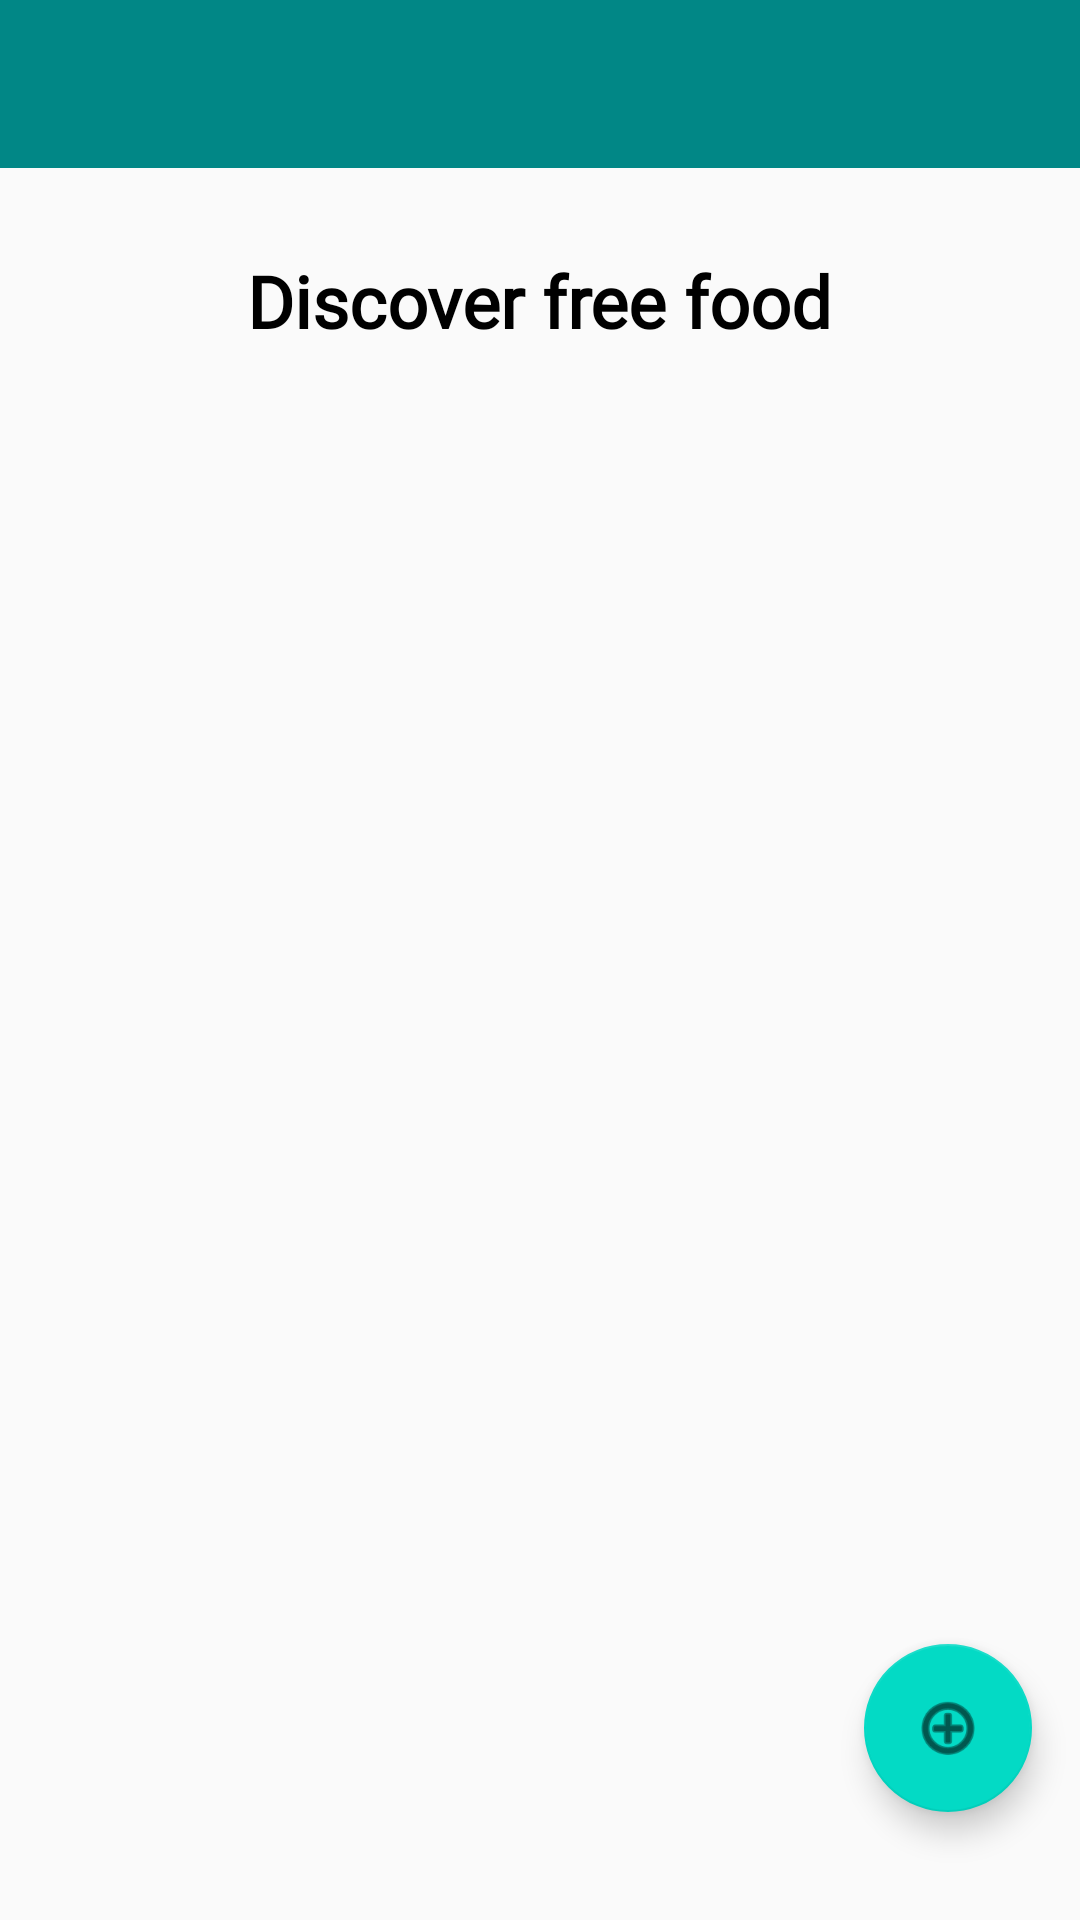

Android layout source for this screen:
<!-- AndroidManifest.xml: application theme AppTheme.ObjectDetection -->
<!-- res/layout/activity_home.xml -->
<?xml version="1.0" encoding="utf-8"?>
<androidx.constraintlayout.widget.ConstraintLayout xmlns:android="http://schemas.android.com/apk/res/android"
    xmlns:app="http://schemas.android.com/apk/res-auto"
    xmlns:tools="http://schemas.android.com/tools"
    android:layout_width="match_parent"
    android:layout_height="match_parent"
    tools:context="com.android.app.examples.rescue.HomeActivity">


    <com.google.android.material.appbar.AppBarLayout
        android:id="@+id/appBarLayout"
        android:layout_width="match_parent"
        android:layout_height="wrap_content"
        app:layout_constraintEnd_toEndOf="parent"
        app:layout_constraintStart_toStartOf="parent"
        app:layout_constraintTop_toTopOf="parent">


        <androidx.appcompat.widget.Toolbar
            android:id="@+id/toolbar"
            android:layout_width="match_parent"
            android:layout_height="wrap_content"
            android:background="@color/teal_700"
            android:theme="@style/Base.ThemeOverlay.AppCompat.Dark.ActionBar"
            app:layout_constraintEnd_toEndOf="parent"
            app:layout_constraintStart_toStartOf="parent"
            app:layout_constraintTop_toTopOf="parent"
            app:popupTheme="@style/MenuStyle" />

    </com.google.android.material.appbar.AppBarLayout>

    <TextView
        android:id="@+id/headerTextView"
        android:layout_width="wrap_content"
        android:layout_height="wrap_content"
        android:layout_marginTop="28dp"
        android:fontFamily="@font/spartan_bold"
        android:gravity="center"
        android:text="Discover free food"
        android:textColor="@color/black"
        android:textSize="24sp"
        android:textStyle="bold"
        app:layout_constraintEnd_toEndOf="parent"
        app:layout_constraintHorizontal_bias="0.497"
        app:layout_constraintStart_toStartOf="parent"
        app:layout_constraintTop_toBottomOf="@+id/appBarLayout" />

    <androidx.recyclerview.widget.RecyclerView
        android:id="@+id/foodRecyclerView"
        android:layout_width="match_parent"
        android:layout_height="550dp"
        android:layout_marginStart="8dp"
        android:layout_marginTop="32dp"
        android:layout_marginEnd="8dp"
        app:layout_constraintBottom_toBottomOf="parent"
        app:layout_constraintEnd_toEndOf="parent"
        app:layout_constraintHorizontal_bias="1.0"
        app:layout_constraintStart_toStartOf="parent"
        app:layout_constraintTop_toBottomOf="@+id/headerTextView"
        app:layout_constraintVertical_bias="0.0" />

    <com.google.android.material.floatingactionbutton.FloatingActionButton
        android:id="@+id/addFabButton"
        android:layout_width="wrap_content"
        android:layout_height="wrap_content"
        android:layout_marginEnd="16dp"
        android:layout_marginBottom="36dp"
        android:backgroundTint="@color/teal_200"
        android:clickable="true"
        android:tint="@color/black"
        app:backgroundTint="@color/teal_200"
        app:layout_constraintBottom_toBottomOf="parent"
        app:layout_constraintEnd_toEndOf="parent"
        app:srcCompat="@android:drawable/ic_menu_add" />

</androidx.constraintlayout.widget.ConstraintLayout>
<!-- resources referenced by this layout -->
<resources>
  <style name="MenuStyle" parent="Theme.AppCompat.Light">
          <item name="android:background">@android:color/white</item>
      </style>
  <style name="AppTheme.ObjectDetection" parent="Theme.AppCompat.Light.NoActionBar">
          
          <item name="colorPrimary">@color/teal_200</item>
          <item name="colorPrimaryDark">@color/teal_700</item>
          <item name="colorAccent">@color/tfe_color_accent</item>
      </style>
  <!-- not gathered from this repository: default colours our renderer supplied (Android Studio template values) -->
  <color name="teal_200">#FF03DAC5</color>
  <color name="teal_700">#FF018786</color>
  <color name="black">#FF000000</color>
</resources>
